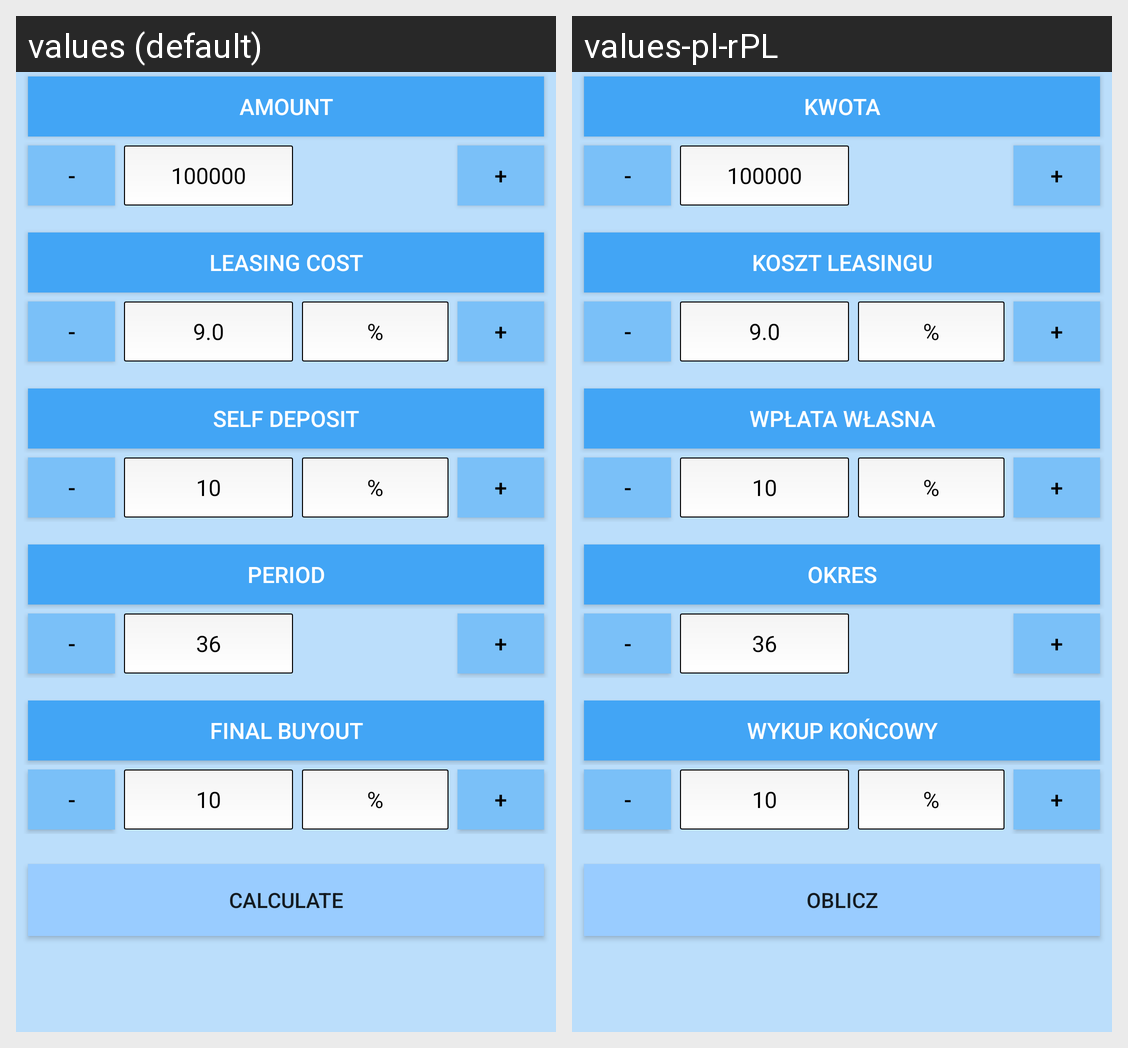

Strings drawn on this Android screen and how each of the app's shown locales translates them:
Android screen res/layout/leasings_layout.xml rendered under 2 locales, left to right: values (default), values-pl-rPL. Device: Nexus 5 (rendered at 1080×1920; each locale shown at half size, 540×960, under a caption strip naming it); theme AppTheme.
Strings drawn on this screen, with the default value and each locale's value (text and hints the layout hard-codes, and strings that could not be matched under every locale, appear in the picture but are not listed):

amount
  values: Amount
  values-pl-rPL: Kwota

leasing_cost
  values: Leasing cost
  values-pl-rPL: Koszt leasingu

self_deposit
  values: Self Deposit
  values-pl-rPL: Wpłata własna

period
  values: Period
  values-pl-rPL: Okres

final_buyout
  values: Final Buyout
  values-pl-rPL: Wykup końcowy

calculate
  values: Calculate
  values-pl-rPL: Oblicz
